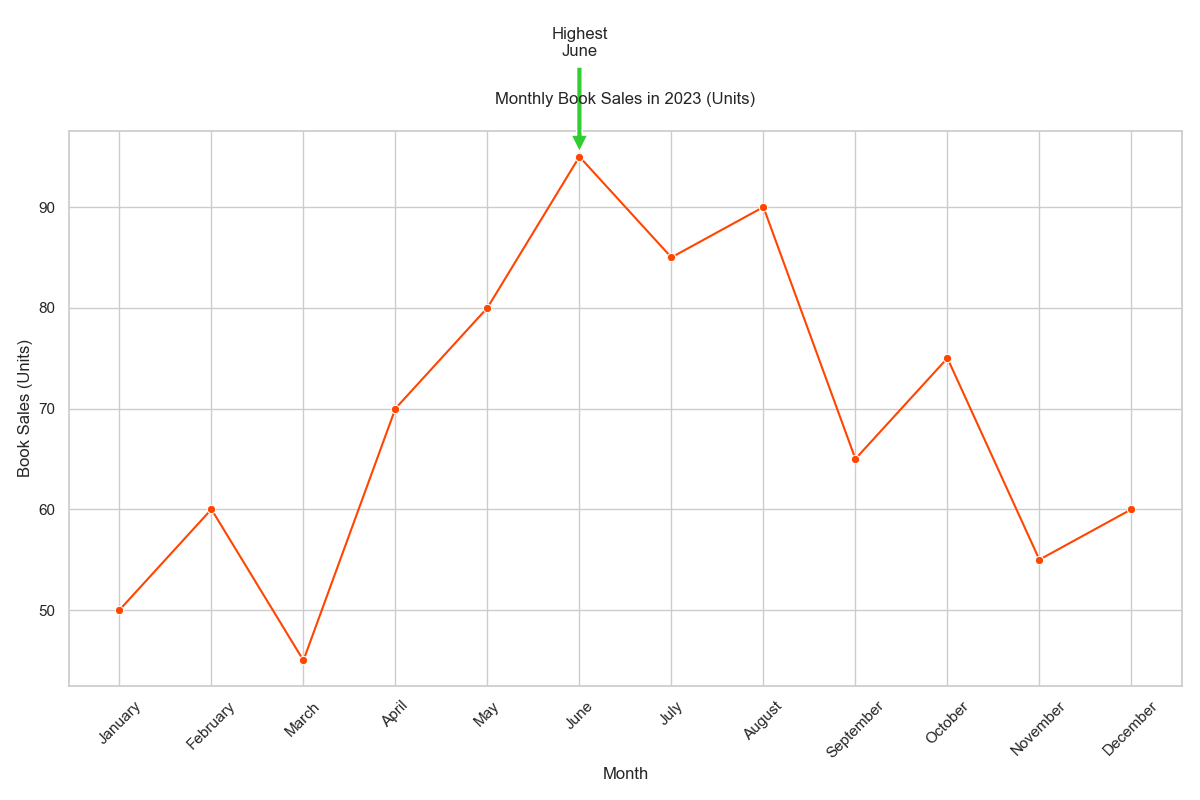

Data behind this chart, as committed beside it:
Month, Book_Sales
January, 50
February, 60
March, 45
April, 70
May, 80
June, 95
July, 85
August, 90
September, 65
October, 75
November, 55
December, 60
